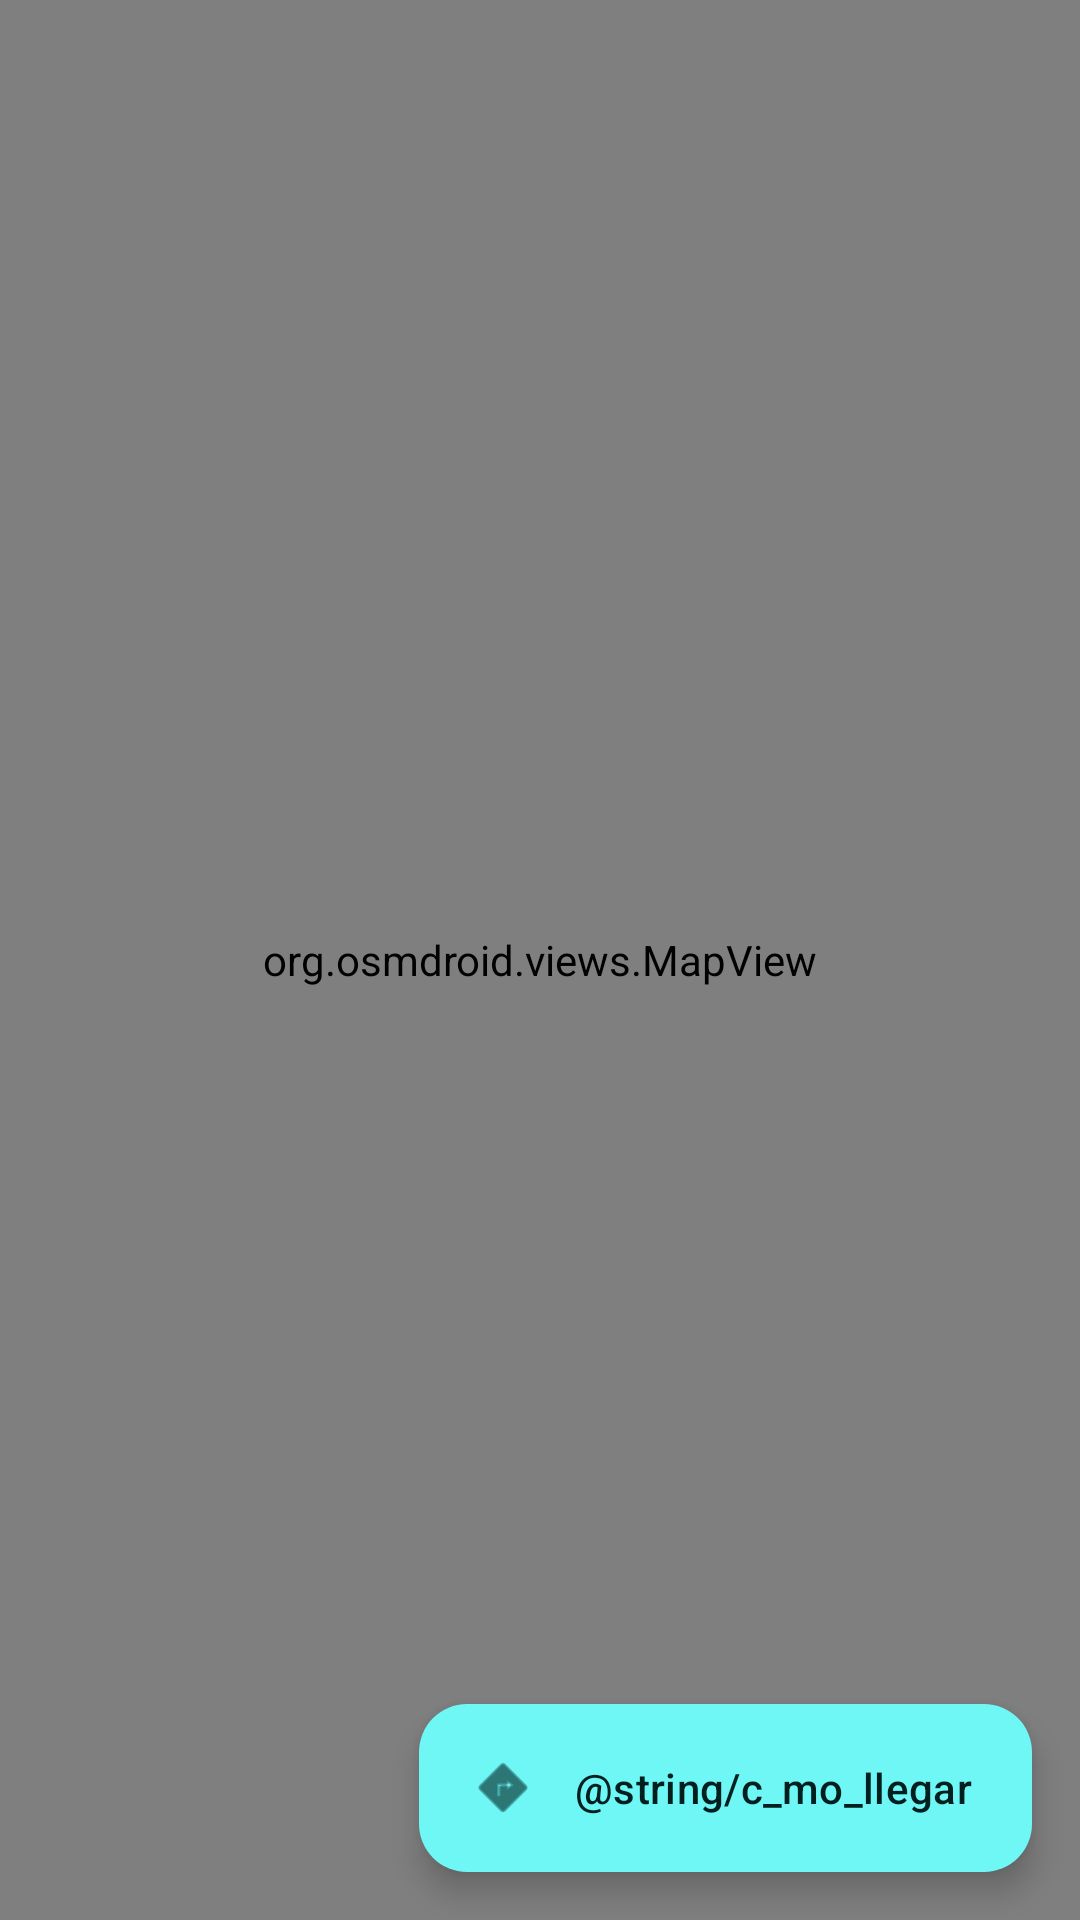

The Android layout XML behind this screen, and the referenced resources:
<!-- AndroidManifest.xml: application theme Theme.AndroidApp -->
<!-- res/layout/fragment_map.xml -->
<?xml version="1.0" encoding="utf-8"?>
<FrameLayout xmlns:android="http://schemas.android.com/apk/res/android"
    android:layout_width="match_parent"
    android:layout_height="match_parent">
    <org.osmdroid.views.MapView
        android:id="@+id/mapview"
        android:layout_width="match_parent"
        android:layout_height="match_parent" />
    
    <com.google.android.material.floatingactionbutton.ExtendedFloatingActionButton
        android:id="@+id/fabNavegar"
        android:layout_width="wrap_content"
        android:layout_height="wrap_content"
        android:layout_gravity="bottom|end"
        android:layout_margin="16dp"
        android:text="@string/c_mo_llegar"
        android:contentDescription="@string/navegar"
        app:icon="@android:drawable/ic_menu_directions"
        xmlns:app="http://schemas.android.com/apk/res-auto" />
</FrameLayout>
<!-- resources referenced by this layout -->
<resources>
  <style name="Theme.AndroidApp" parent="Base.Theme.AndroidApp" />
  <style name="Base.Theme.AndroidApp" parent="Theme.Material3.DayNight.NoActionBar">
          <item name="colorPrimary">@color/md_theme_primary</item>
          <item name="colorOnPrimary">@color/md_theme_onPrimary</item>
          <item name="colorPrimaryContainer">@color/md_theme_primaryContainer</item>
          <item name="colorOnPrimaryContainer">@color/md_theme_onPrimaryContainer</item>
          <item name="colorSecondary">@color/md_theme_secondary</item>
          <item name="colorOnSecondary">@color/md_theme_onSecondary</item>
          <item name="colorSecondaryContainer">@color/md_theme_secondaryContainer</item>
          <item name="colorOnSecondaryContainer">@color/md_theme_onSecondaryContainer</item>
          <item name="colorTertiary">@color/md_theme_tertiary</item>
          <item name="colorOnTertiary">@color/md_theme_onTertiary</item>
          <item name="colorTertiaryContainer">@color/md_theme_tertiaryContainer</item>
          <item name="colorOnTertiaryContainer">@color/md_theme_onTertiaryContainer</item>
          <item name="colorError">@color/md_theme_error</item>
          <item name="colorOnError">@color/md_theme_onError</item>
          <item name="colorErrorContainer">@color/md_theme_errorContainer</item>
          <item name="colorOnErrorContainer">@color/md_theme_onErrorContainer</item>
          <item name="android:colorBackground">@color/md_theme_background</item>
          <item name="colorOnBackground">@color/md_theme_onBackground</item>
          <item name="colorSurface">@color/md_theme_surface</item>
          <item name="colorOnSurface">@color/md_theme_onSurface</item>
          <item name="colorSurfaceVariant">@color/md_theme_surfaceVariant</item>
          <item name="colorOnSurfaceVariant">@color/md_theme_onSurfaceVariant</item>
          <item name="colorOutline">@color/md_theme_outline</item>
          <item name="colorOutlineVariant">@color/md_theme_outlineVariant</item>
      </style>
  <color name="md_theme_primary">#006A6A</color>
  <color name="md_theme_onPrimary">#FFFFFF</color>
  <color name="md_theme_primaryContainer">#6FF7F6</color>
  <color name="md_theme_onPrimaryContainer">#002020</color>
  <color name="md_theme_secondary">#4A6363</color>
  <color name="md_theme_onSecondary">#FFFFFF</color>
  <color name="md_theme_secondaryContainer">#CCE8E7</color>
  <color name="md_theme_onSecondaryContainer">#051F1F</color>
  <color name="md_theme_tertiary">#4B607C</color>
  <color name="md_theme_onTertiary">#FFFFFF</color>
  <color name="md_theme_tertiaryContainer">#D3E3FD</color>
  <color name="md_theme_onTertiaryContainer">#041C35</color>
  <color name="md_theme_error">#BA1A1A</color>
  <color name="md_theme_onError">#FFFFFF</color>
  <color name="md_theme_errorContainer">#FFDAD6</color>
  <color name="md_theme_onErrorContainer">#410002</color>
  <color name="md_theme_background">#FAFDFC</color>
  <color name="md_theme_onBackground">#191C1C</color>
  <color name="md_theme_surface">#FAFDFC</color>
  <color name="md_theme_onSurface">#191C1C</color>
  <color name="md_theme_surfaceVariant">#DAE5E4</color>
  <color name="md_theme_onSurfaceVariant">#3F4948</color>
  <color name="md_theme_outline">#6F7978</color>
  <color name="md_theme_outlineVariant">#BEC9C8</color>
</resources>
